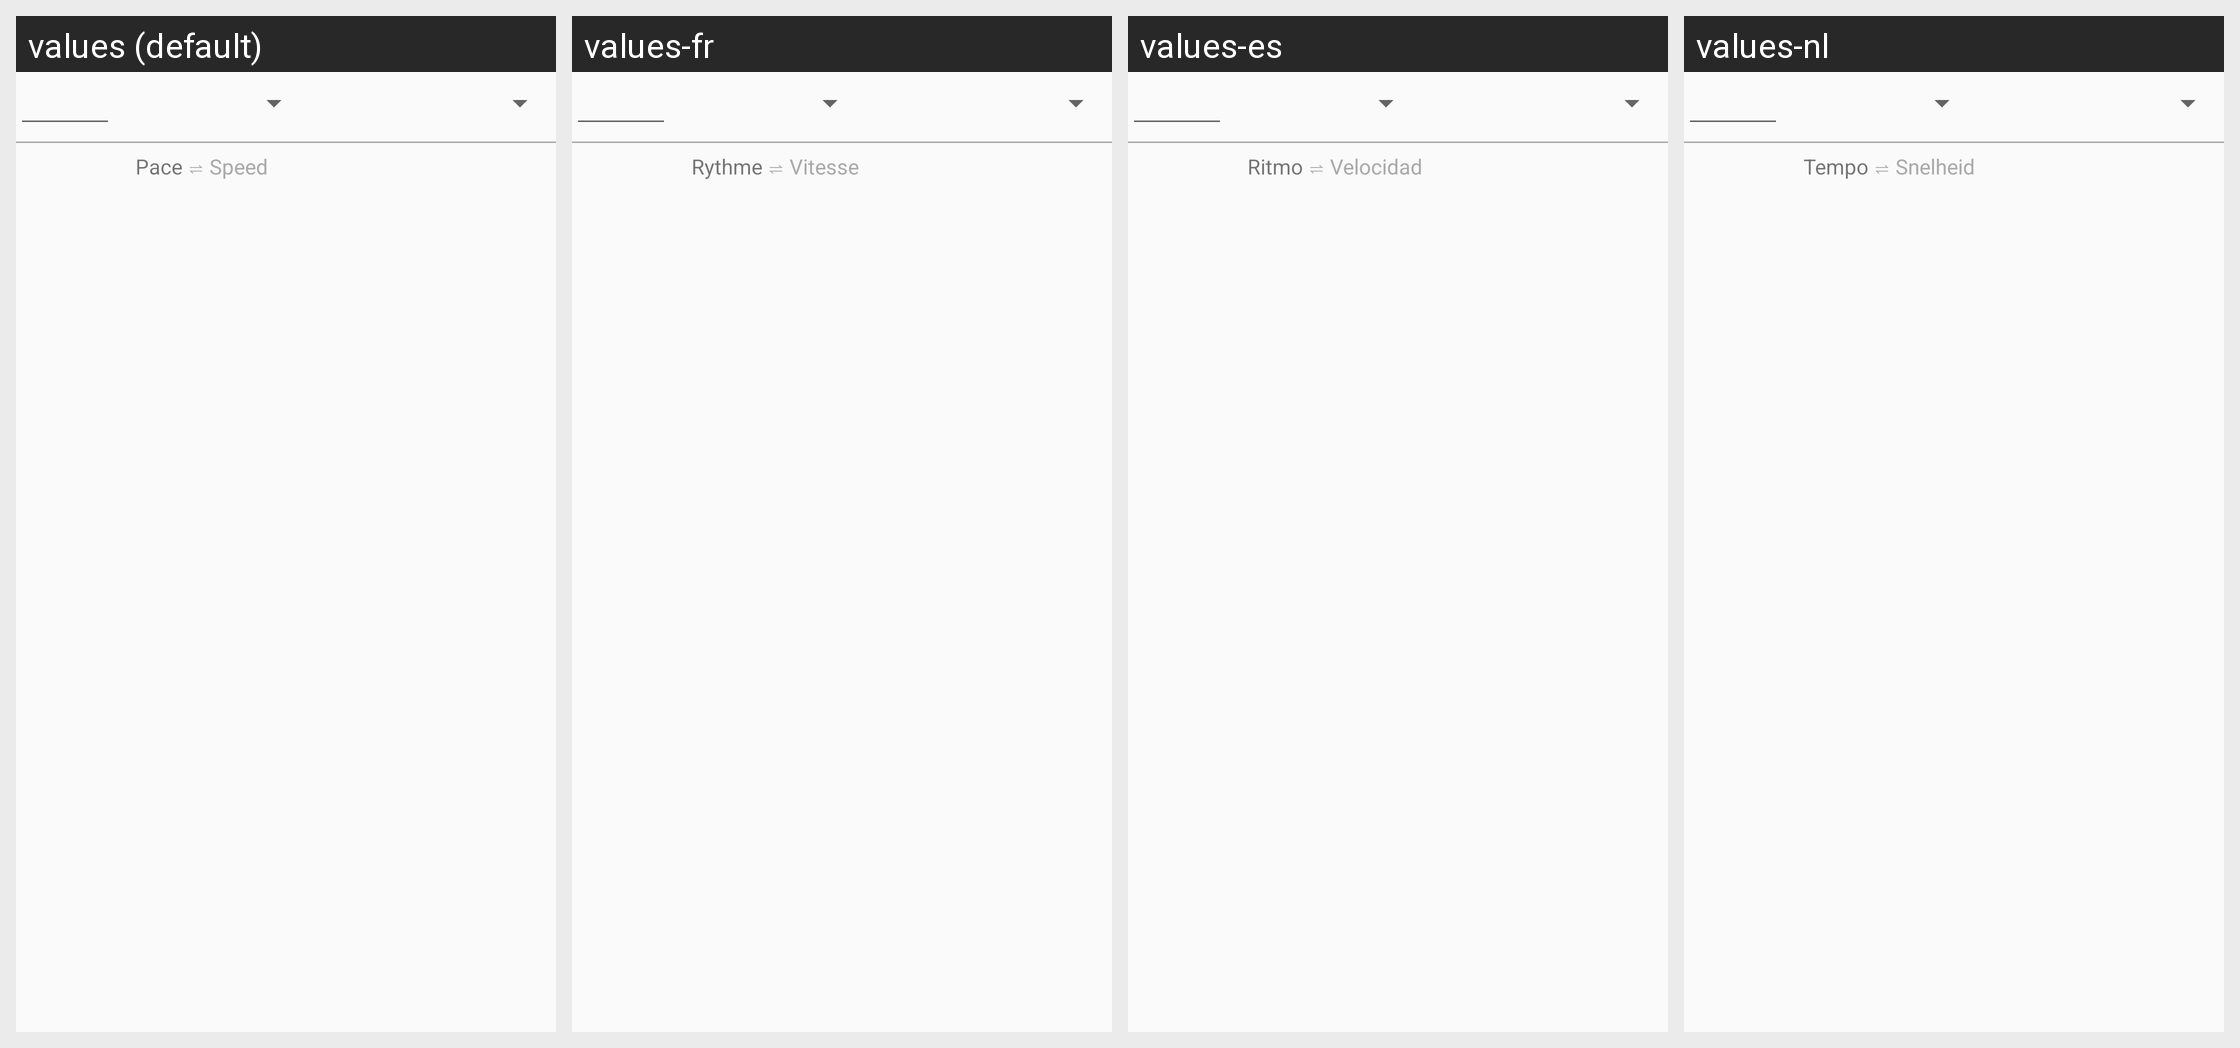

This grid shows one Android layout under several languages. Give, for every string resource on the screen, its name, the default text and each shown locale's text.
Android screen res/layout/view_sections_list.xml rendered under 4 locales, left to right: values (default), values-fr, values-es, values-nl. Device: Nexus 5 (rendered at 1080×1920; each locale shown at half size, 540×960, under a caption strip naming it); theme AppTheme.
Other locales in the repository, not shown: values-ca, values-cs, values-de, values-dk, values-gl, values-he, values-hu, values-it, values-ms, values-nb-rNO, values-pl, values-pt, values-ru, values-tr.
Strings drawn on this screen, with the default value and each locale's value (text and hints the layout hard-codes, and strings that could not be matched under every locale, appear in the picture but are not listed):

workoutPace
  values: Pace
  values-fr: Rythme
  values-es: Ritmo
  values-nl: Tempo

workoutSpeed
  values: Speed
  values-fr: Vitesse
  values-es: Velocidad
  values-nl: Snelheid
